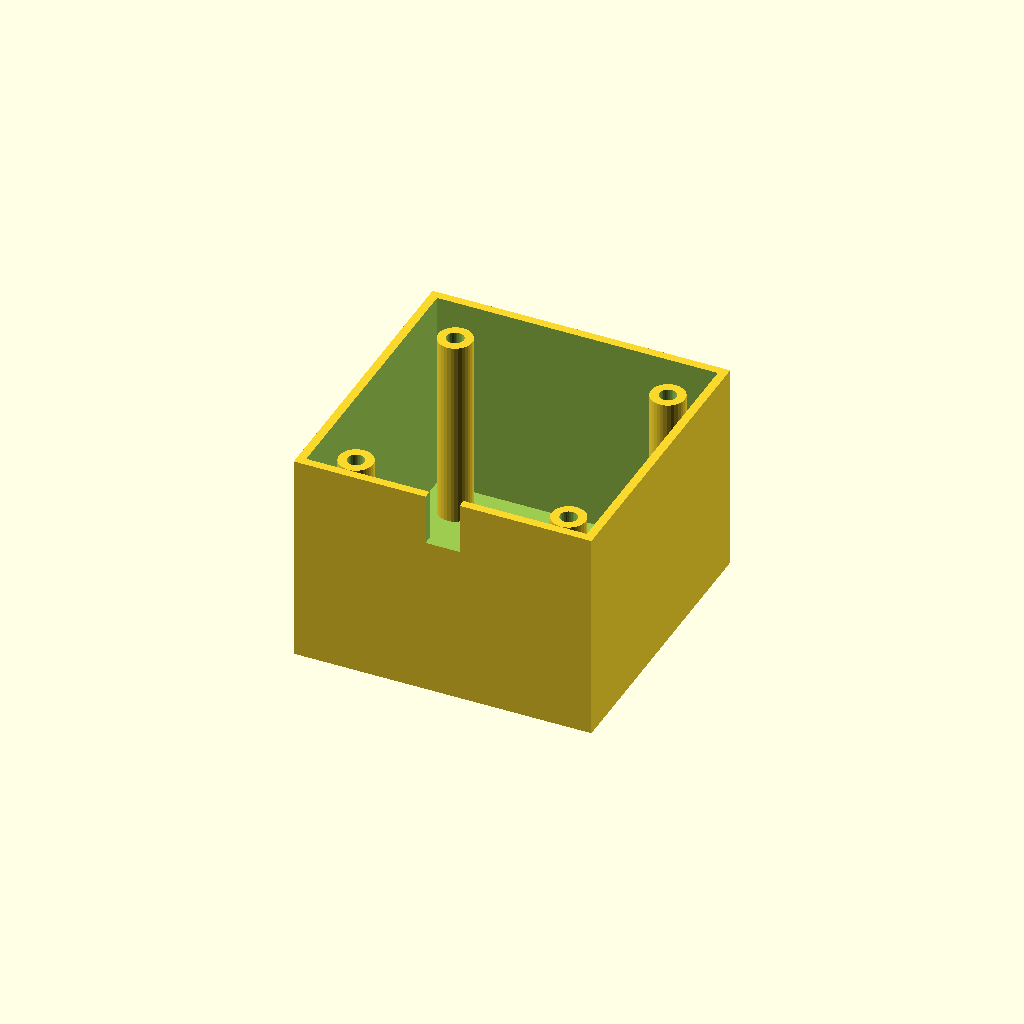
Cell 1 — every parameter at its default value.
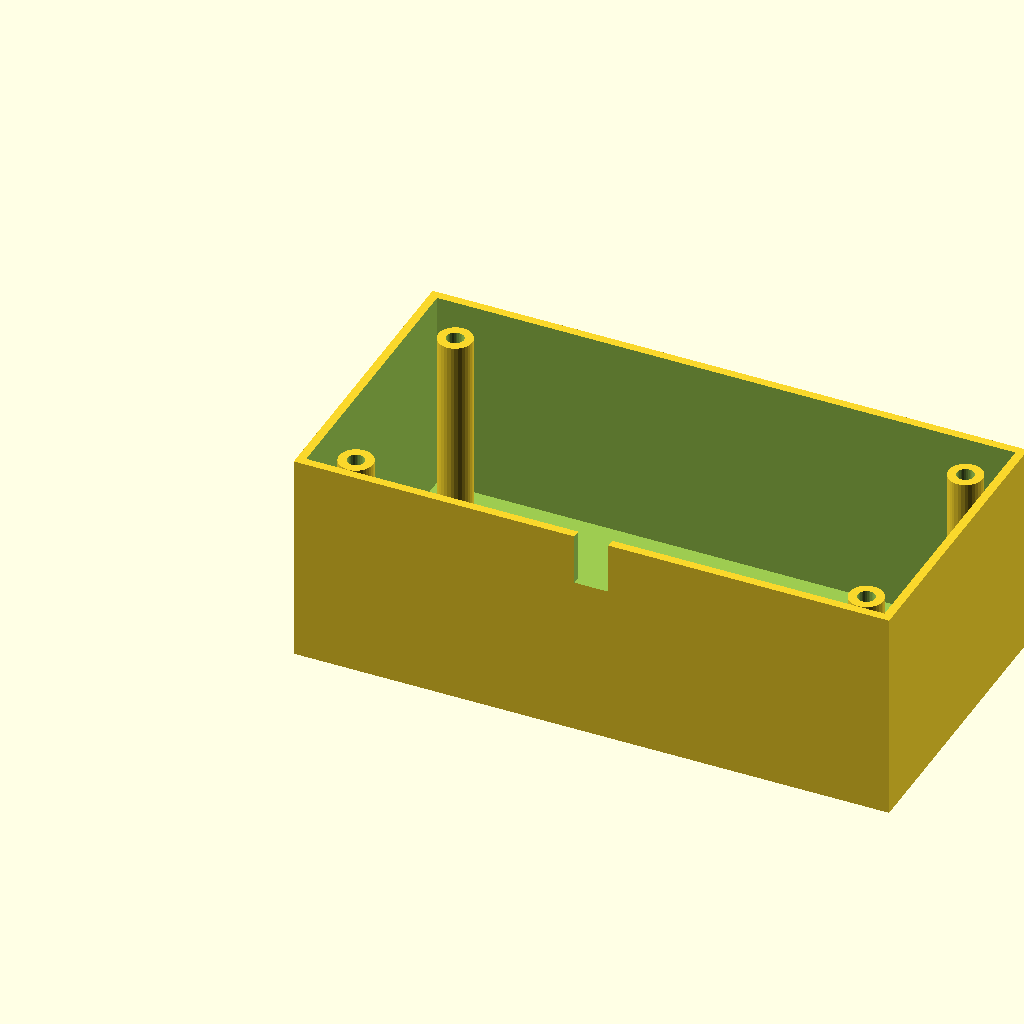
Cell 2: the same model with box_l = 140.
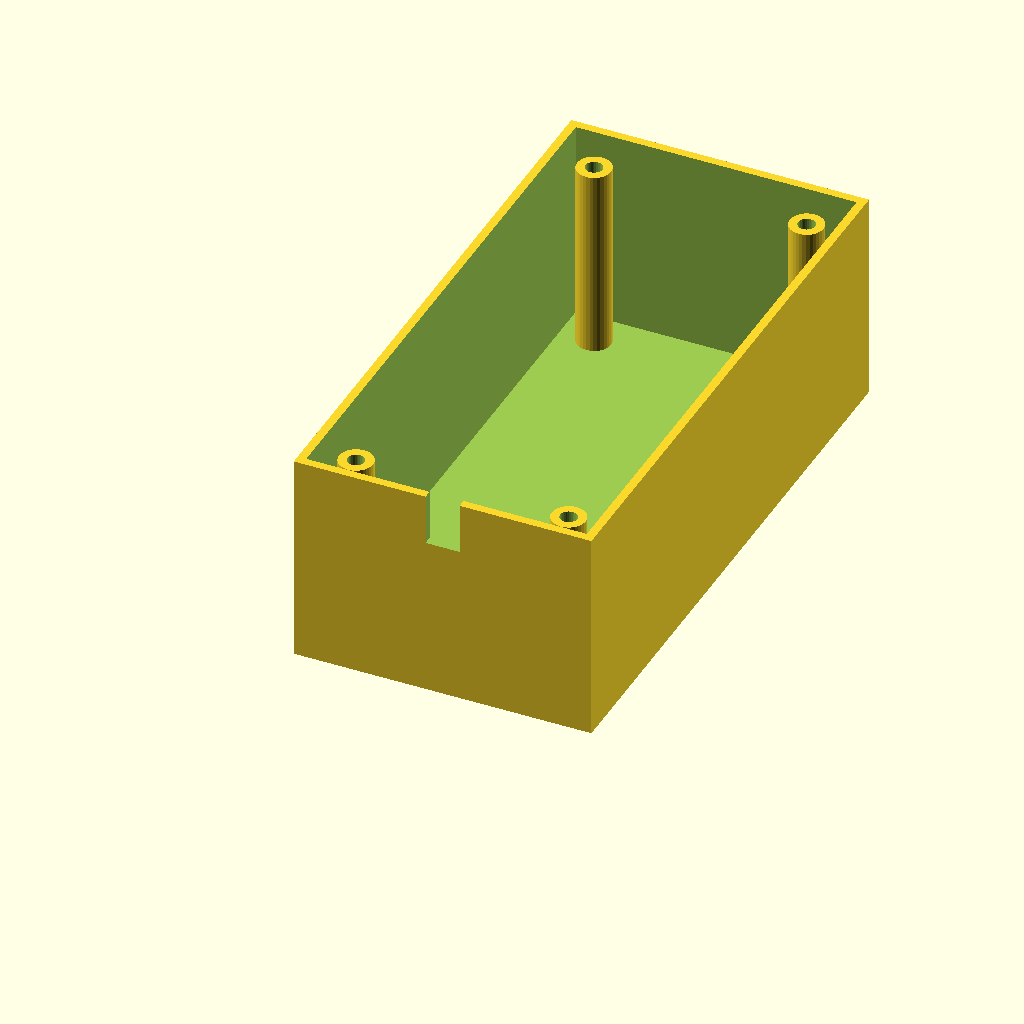
Cell 3: the same model with box_w = 140.
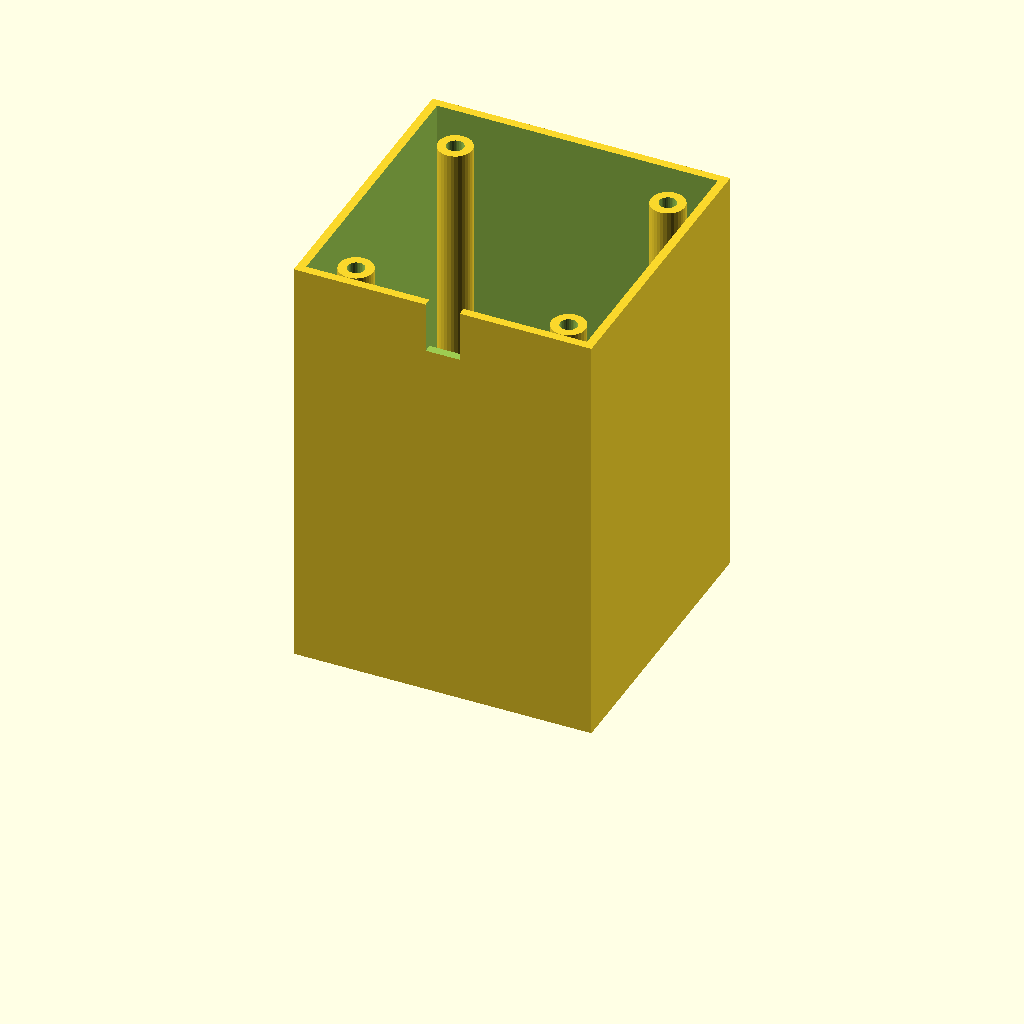
Cell 4: the same model with box_h = 100.
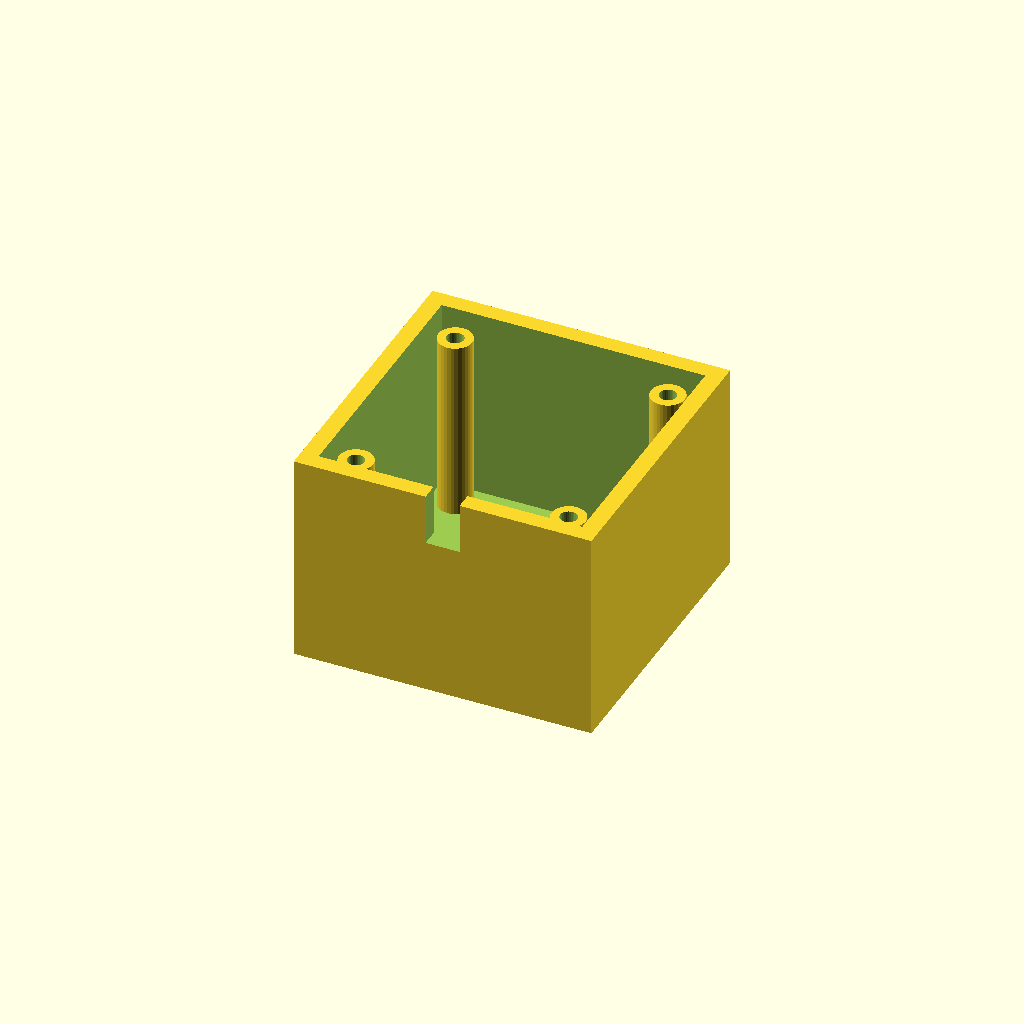
Cell 5 — wall_t set to 4, the other parameters unchanged.
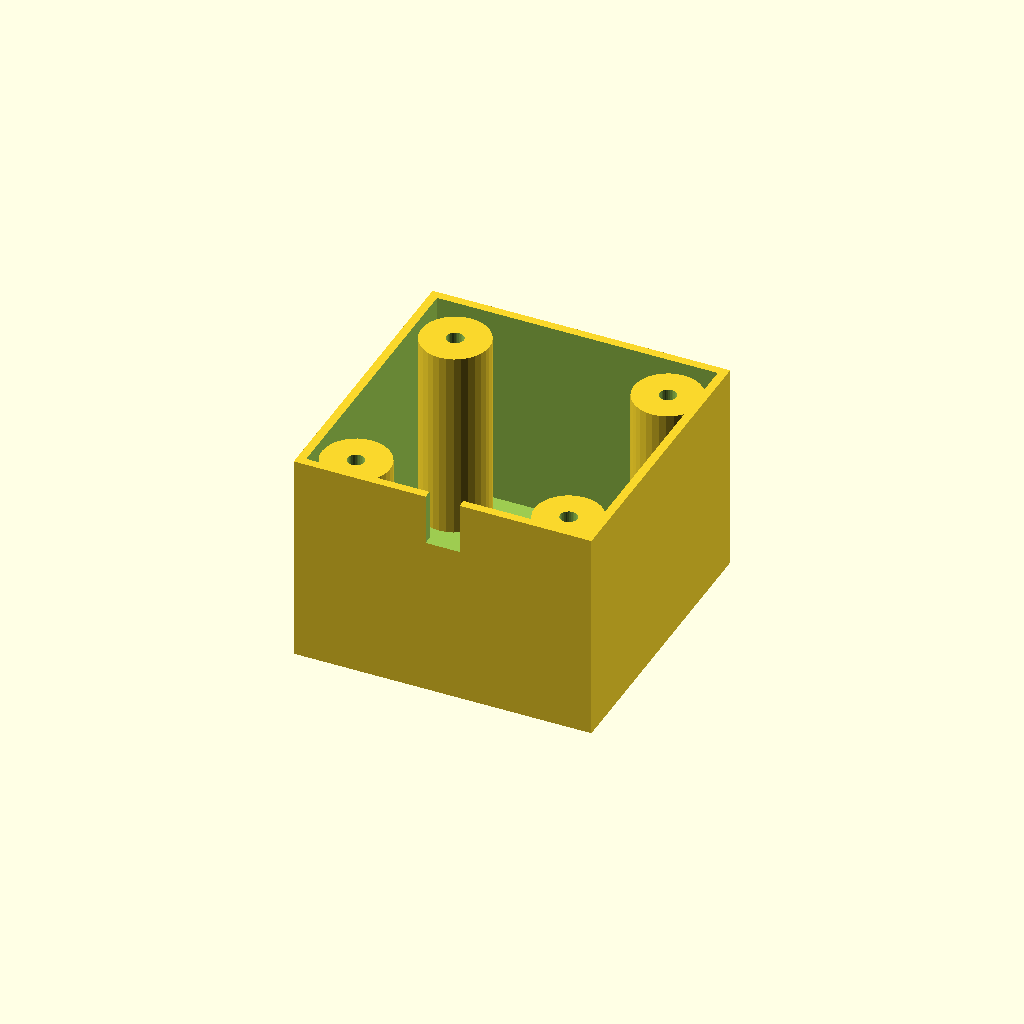
Cell 6 — boss_r set to 8, the other parameters unchanged.
All cells are drawn from one camera (rotation 55°, 0°, 25°, orthographic, colour scheme Cornfield), so only the parameter changes between them.
Source of the model, optional_data/data/solid3/enclosurebox/part_0167.scad:
$fn = 32;

// ----------------------------------------------------------------------
// Enclosure box: both enclosure
// ----------------------------------------------------------------------

// --- parameters (mm) ---
box_l = 70;               // outer length, X
box_w = 70;               // outer width, Y
box_h = 50;               // outer height
wall_t = 2;               // wall thickness
boss_r = 4;               // corner boss radius
hole_r = 2;               // boss screw hole radius
boss_in = 10;             // boss inset from the corners
notch_w = 8;              // cable notch width
notch_h = 12;             // cable notch height

inner_h = box_h - wall_t;  // cavity depth
boss_h = inner_h - 2;  // corner boss height

difference() {
  union() {
    difference() {
      cube([box_l, box_w, box_h]);
      translate([wall_t, wall_t, wall_t])
        cube([box_l - 2 * wall_t, box_w - 2 * wall_t, box_h]);
    }
    for (sx = [0, 1], sy = [0, 1])
      translate([sx ? box_l - boss_in : boss_in,
                 sy ? box_w - boss_in : boss_in, wall_t - 1])
        difference() {
          cylinder(r = boss_r, h = boss_h);
          translate([0, 0, boss_h - 4])
            cylinder(r = hole_r, h = 5);
        }
  }
  translate([box_l / 2 - notch_w / 2, -1, box_h - notch_h])
    cube([notch_w, wall_t + 2, notch_h + 1]);
}
Parameter table extracted from the source (name, type, default, range or options):
box_l: number, default 70
box_w: number, default 70
box_h: number, default 50
wall_t: number, default 2
boss_r: number, default 4
hole_r: number, default 2
boss_in: number, default 10
notch_w: number, default 8
notch_h: number, default 12
